Run: headless pygame with SDL's dummy video driver; simulated clock (each Clock.tick advances the game by its frame time, no real sleeping); random seed 0; keys injected as events and as key.get_pressed() state; no mouse input; restart key SPACE tapped at the start of phases 3 and 4.
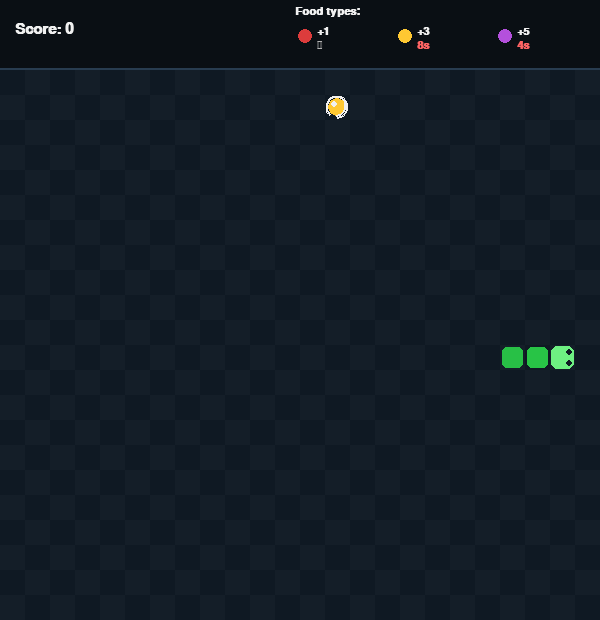
Frame 1 of 4 · flips 1–60 · no input
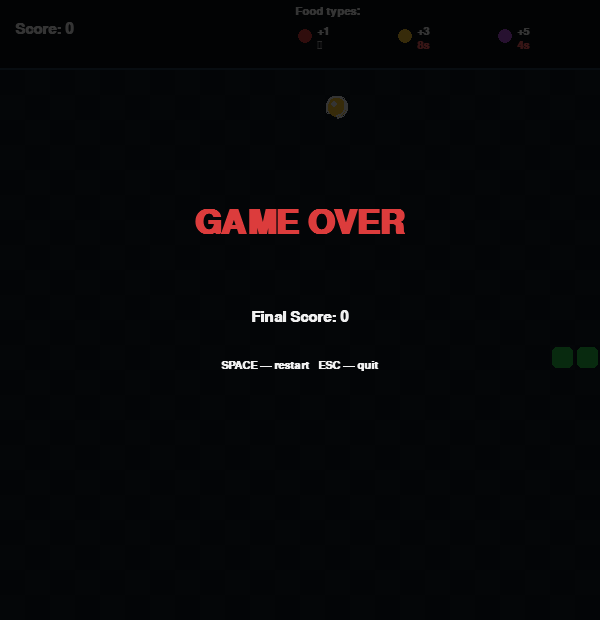
Frame 2 of 4 · flips 61–180 · tapped SPACE, RETURN · held RIGHT (→), D
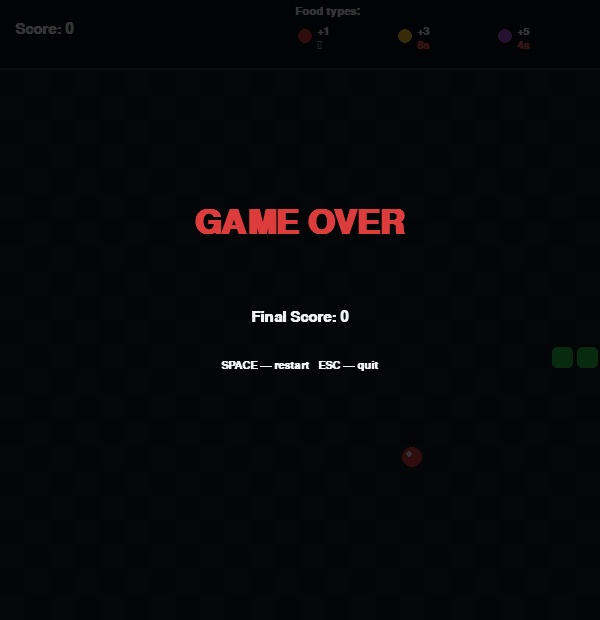
Frame 3 of 4 · flips 181–300 · tapped SPACE · held DOWN (↓), S
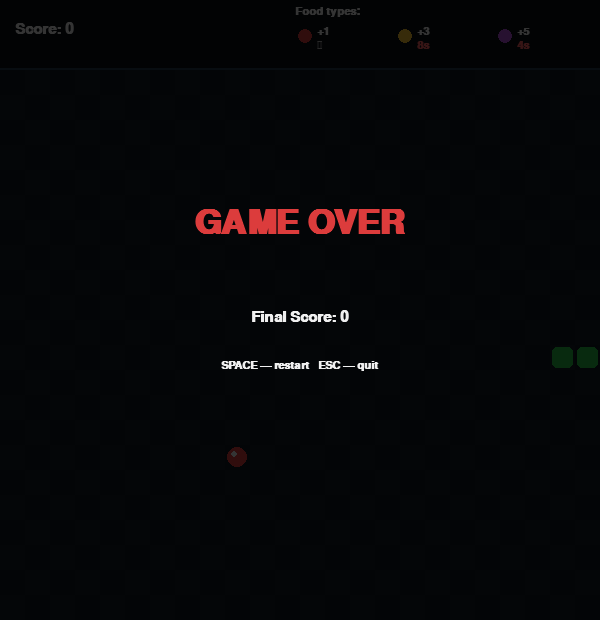
Frame 4 of 4 · flips 301–420 · tapped SPACE · held LEFT (←), A, UP (↑), W

The pygame program that drew these frames:

"""
=====================================================================
  SNAKE — Practice 11
  Расширение проекта из Practice 8:
    1) Случайная генерация еды с разным "весом" (значение очков)
    2) Еда, которая исчезает по таймеру
    3) Подробные комментарии в коде
=====================================================================
Управление:
    ← ↑ → ↓  или  WASD  — движение змейки
    SPACE                — рестарт после Game Over
    ESC                  — выход
"""

import pygame
import random
import sys
import math

pygame.init()

# ---------- Параметры поля ----------
CELL_SIZE = 25
GRID_W, GRID_H = 24, 22
HUD_HEIGHT = 70
WIDTH  = CELL_SIZE * GRID_W
HEIGHT = CELL_SIZE * GRID_H + HUD_HEIGHT
SNAKE_FPS = 12  # Скорость змейки (ходов в секунду)

# ---------- Палитра ----------
BG_DARK    = (15, 25, 35)
BG_LIGHT   = (20, 30, 40)
SNAKE_HEAD = (110, 240, 130)
WHITE      = (240, 240, 240)
RED        = (220, 60, 60)
GOLD       = (255, 200, 50)
PURPLE     = (180, 80, 220)
TIMER_RED  = (255, 100, 100)

screen = pygame.display.set_mode((WIDTH, HEIGHT))
pygame.display.set_caption("Snake — Practice 11")
clock = pygame.time.Clock()

font_small  = pygame.font.SysFont("arial", 16, bold=True)
font_medium = pygame.font.SysFont("arial", 22, bold=True)
font_large  = pygame.font.SysFont("arial", 50, bold=True)


# =====================================================================
#  Класс змейки
# =====================================================================
class Snake:
    """Змейка: список координат сегментов в клетках поля."""

    def __init__(self):
        # Стартует в центре поля, направляется вправо
        cx, cy = GRID_W // 2, GRID_H // 2
        self.body = [(cx, cy), (cx - 1, cy), (cx - 2, cy)]
        self.direction = (1, 0)
        self.next_direction = (1, 0)
        self.grow = 0  # Сколько ещё сегментов добавить

    def change_direction(self, new_dir):
        # Запрет разворота на 180° (нельзя въехать в самого себя)
        if (new_dir[0] != -self.direction[0] or
                new_dir[1] != -self.direction[1]):
            self.next_direction = new_dir

    def update(self):
        """Один шаг змейки."""
        self.direction = self.next_direction
        head_x, head_y = self.body[0]
        new_head = (head_x + self.direction[0],
                    head_y + self.direction[1])
        self.body.insert(0, new_head)
        # Хвост убираем, только если не растём
        if self.grow > 0:
            self.grow -= 1
        else:
            self.body.pop()

    def head(self):
        return self.body[0]

    def check_collision(self):
        """Проверка столкновения со стеной или собой."""
        hx, hy = self.body[0]
        if hx < 0 or hx >= GRID_W or hy < 0 or hy >= GRID_H:
            return True
        if self.body[0] in self.body[1:]:
            return True
        return False

    def draw(self, surface):
        for i, (x, y) in enumerate(self.body):
            px = x * CELL_SIZE
            py = y * CELL_SIZE + HUD_HEIGHT
            if i == 0:
                # Голова
                pygame.draw.rect(surface, SNAKE_HEAD,
                                 (px + 1, py + 1,
                                  CELL_SIZE - 2, CELL_SIZE - 2),
                                 border_radius=6)
                # Глаза смотрят в направлении движения
                eo = 6  # eye offset
                if self.direction == (1, 0):
                    e1, e2 = (px + CELL_SIZE - eo, py + 7), \
                             (px + CELL_SIZE - eo, py + CELL_SIZE - 7)
                elif self.direction == (-1, 0):
                    e1, e2 = (px + eo, py + 7), \
                             (px + eo, py + CELL_SIZE - 7)
                elif self.direction == (0, -1):
                    e1, e2 = (px + 7, py + eo), \
                             (px + CELL_SIZE - 7, py + eo)
                else:
                    e1, e2 = (px + 7, py + CELL_SIZE - eo), \
                             (px + CELL_SIZE - 7, py + CELL_SIZE - eo)
                pygame.draw.circle(surface, BG_DARK, e1, 3)
                pygame.draw.circle(surface, BG_DARK, e2, 3)
            else:
                # Тело: цвет слегка темнеет к хвосту (градиент)
                shade = max(80, 200 - i * 4)
                color = (40, shade, 70)
                pygame.draw.rect(surface, color,
                                 (px + 2, py + 2,
                                  CELL_SIZE - 4, CELL_SIZE - 4),
                                 border_radius=5)


# =====================================================================
#  Класс еды с весом и таймером
# =====================================================================
class Food:
    """
    Еда с разным "весом" (значением). Тип выбирается случайно
    с учётом вероятностей. У ценной еды есть таймер исчезновения.
    Структура TYPES:
      (label, очки, цвет, шанс_появления, таймер_сек или None)
    """
    TYPES = [
        ("normal", 1, RED,    70, None),  # Обычная: вечная, дёшево
        ("golden", 3, GOLD,   22,    8),  # Золотая: 3 очка, 8 секунд
        ("magic",  5, PURPLE,  8,    4),  # Магическая: 5 очков, 4 секунды
    ]

    def __init__(self, occupied):
        # Выбор типа еды по весам вероятностей
        weights = [t[3] for t in Food.TYPES]
        ftype = random.choices(Food.TYPES, weights=weights, k=1)[0]
        self.label, self.points, self.color, _, self.timer_max = ftype
        self.timer = self.timer_max  # Оставшееся время в секундах

        # Размещаем в случайной свободной клетке
        for _ in range(200):
            self.x = random.randint(0, GRID_W - 1)
            self.y = random.randint(0, GRID_H - 1)
            if (self.x, self.y) not in occupied:
                return
        # Если поле почти заполнено — берём что есть
        self.x = random.randint(0, GRID_W - 1)
        self.y = random.randint(0, GRID_H - 1)

    def update(self, dt):
        """Уменьшаем таймер на dt секунд (если он есть)."""
        if self.timer is not None:
            self.timer -= dt

    def expired(self):
        return self.timer is not None and self.timer <= 0

    def position(self):
        return (self.x, self.y)

    def draw(self, surface):
        px = self.x * CELL_SIZE
        py = self.y * CELL_SIZE + HUD_HEIGHT
        cx, cy = px + CELL_SIZE // 2, py + CELL_SIZE // 2

        # Пульсация для еды с таймером
        if self.timer_max is not None:
            pulse = abs((pygame.time.get_ticks() // 80) % 10 - 5) / 5
            radius = int(CELL_SIZE / 2 - 2 - pulse * 2)
        else:
            radius = CELL_SIZE // 2 - 2

        # Сама еда
        pygame.draw.circle(surface, self.color, (cx, cy), radius)
        # Блик
        pygame.draw.circle(surface, WHITE, (cx - 3, cy - 3), 3)

        # Кольцо-индикатор остатка времени
        if self.timer_max is not None and self.timer is not None:
            ratio = max(0, self.timer / self.timer_max)
            ring_rect = pygame.Rect(px + 1, py + 1,
                                    CELL_SIZE - 2, CELL_SIZE - 2)
            try:
                pygame.draw.arc(surface, WHITE, ring_rect,
                                -math.pi / 2,
                                -math.pi / 2 + 2 * math.pi * ratio, 2)
            except Exception:
                pass


# =====================================================================
#  Отрисовка фона и HUD
# =====================================================================
def draw_grid(surface):
    """Шахматный фон поля."""
    for y in range(GRID_H):
        for x in range(GRID_W):
            color = BG_DARK if (x + y) % 2 == 0 else BG_LIGHT
            pygame.draw.rect(surface, color,
                             (x * CELL_SIZE,
                              y * CELL_SIZE + HUD_HEIGHT,
                              CELL_SIZE, CELL_SIZE))


def draw_hud(surface, score):
    """Верхняя информационная панель."""
    pygame.draw.rect(surface, (10, 15, 20), (0, 0, WIDTH, HUD_HEIGHT))
    pygame.draw.rect(surface, (40, 60, 80),
                     (0, HUD_HEIGHT - 2, WIDTH, 2))

    # Очки слева
    surface.blit(font_medium.render(f"Score: {score}", True, WHITE),
                 (15, 22))

    # Легенда справа: значение каждого типа еды
    legend_x = WIDTH - 305
    surface.blit(font_small.render("Food types:", True, WHITE),
                 (legend_x, 6))
    for i, (label, pts, color, _, t) in enumerate(Food.TYPES):
        x = legend_x + i * 100
        y = 26
        pygame.draw.circle(surface, color, (x + 10, y + 10), 7)
        surface.blit(font_small.render(f"+{pts}", True, WHITE),
                     (x + 22, y))
        if t:
            surface.blit(font_small.render(f"{t}s", True, TIMER_RED),
                         (x + 22, y + 14))
        else:
            surface.blit(font_small.render("∞", True, (180, 180, 180)),
                         (x + 22, y + 14))


def show_game_over(surface, score):
    """Полупрозрачное окно с финальным счётом."""
    overlay = pygame.Surface((WIDTH, HEIGHT))
    overlay.set_alpha(200)
    overlay.fill((0, 0, 0))
    surface.blit(overlay, (0, 0))

    title = font_large.render("GAME OVER", True, RED)
    s1 = font_medium.render(f"Final Score: {score}", True, WHITE)
    s2 = font_small.render("SPACE — restart   ESC — quit", True, WHITE)

    surface.blit(title, (WIDTH // 2 - title.get_width() // 2, HEIGHT // 3))
    surface.blit(s1,    (WIDTH // 2 - s1.get_width()    // 2, HEIGHT // 2))
    surface.blit(s2,    (WIDTH // 2 - s2.get_width()    // 2, HEIGHT // 2 + 50))


# =====================================================================
#  Главный цикл
# =====================================================================
def main():
    snake = Snake()
    foods = [Food(set(snake.body))]  # На поле всегда есть как минимум 1 еда
    score = 0

    EXTRA_FOOD_INTERVAL = 3.0  # Раз в 3 сек пробуем добавить ещё еды
    MAX_FOODS = 4
    extra_food_timer = 0.0

    # Шаги змейки делаем по таймеру, а рендер на 60 FPS
    move_interval = 1.0 / SNAKE_FPS
    move_timer    = 0.0

    last_time = pygame.time.get_ticks() / 1000.0
    game_over = False

    while True:
        clock.tick(60)
        now = pygame.time.get_ticks() / 1000.0
        dt = now - last_time
        last_time = now

        # ---- События ----
        for event in pygame.event.get():
            if event.type == pygame.QUIT:
                pygame.quit(); sys.exit()
            if event.type == pygame.KEYDOWN:
                if event.key == pygame.K_ESCAPE:
                    pygame.quit(); sys.exit()
                if event.key == pygame.K_SPACE and game_over:
                    return main()  # Перезапуск
                if not game_over:
                    if event.key in (pygame.K_UP, pygame.K_w):
                        snake.change_direction((0, -1))
                    elif event.key in (pygame.K_DOWN, pygame.K_s):
                        snake.change_direction((0, 1))
                    elif event.key in (pygame.K_LEFT, pygame.K_a):
                        snake.change_direction((-1, 0))
                    elif event.key in (pygame.K_RIGHT, pygame.K_d):
                        snake.change_direction((1, 0))

        if not game_over:
            # ---- Обновление еды (таймеры) ----
            for food in foods[:]:
                food.update(dt)
                if food.expired():
                    foods.remove(food)

            # На поле всегда должна быть хотя бы одна обычная еда
            if not foods:
                foods.append(Food(set(snake.body)))

            # Время от времени добавляем дополнительную еду
            extra_food_timer += dt
            if extra_food_timer >= EXTRA_FOOD_INTERVAL and len(foods) < MAX_FOODS:
                extra_food_timer = 0
                occupied = set(snake.body) | {f.position() for f in foods}
                foods.append(Food(occupied))

            # ---- Шаг змейки ----
            move_timer += dt
            if move_timer >= move_interval:
                move_timer = 0
                snake.update()

                # Поедание еды
                for food in foods[:]:
                    if snake.head() == food.position():
                        score += food.points
                        # Чем ценнее еда, тем больше прирост в длину
                        snake.grow += food.points
                        foods.remove(food)

                if snake.check_collision():
                    game_over = True

        # ---- Отрисовка ----
        screen.fill(BG_DARK)
        draw_grid(screen)
        for food in foods:
            food.draw(screen)
        snake.draw(screen)
        draw_hud(screen, score)

        if game_over:
            show_game_over(screen, score)

        pygame.display.flip()


if __name__ == "__main__":
    main()
